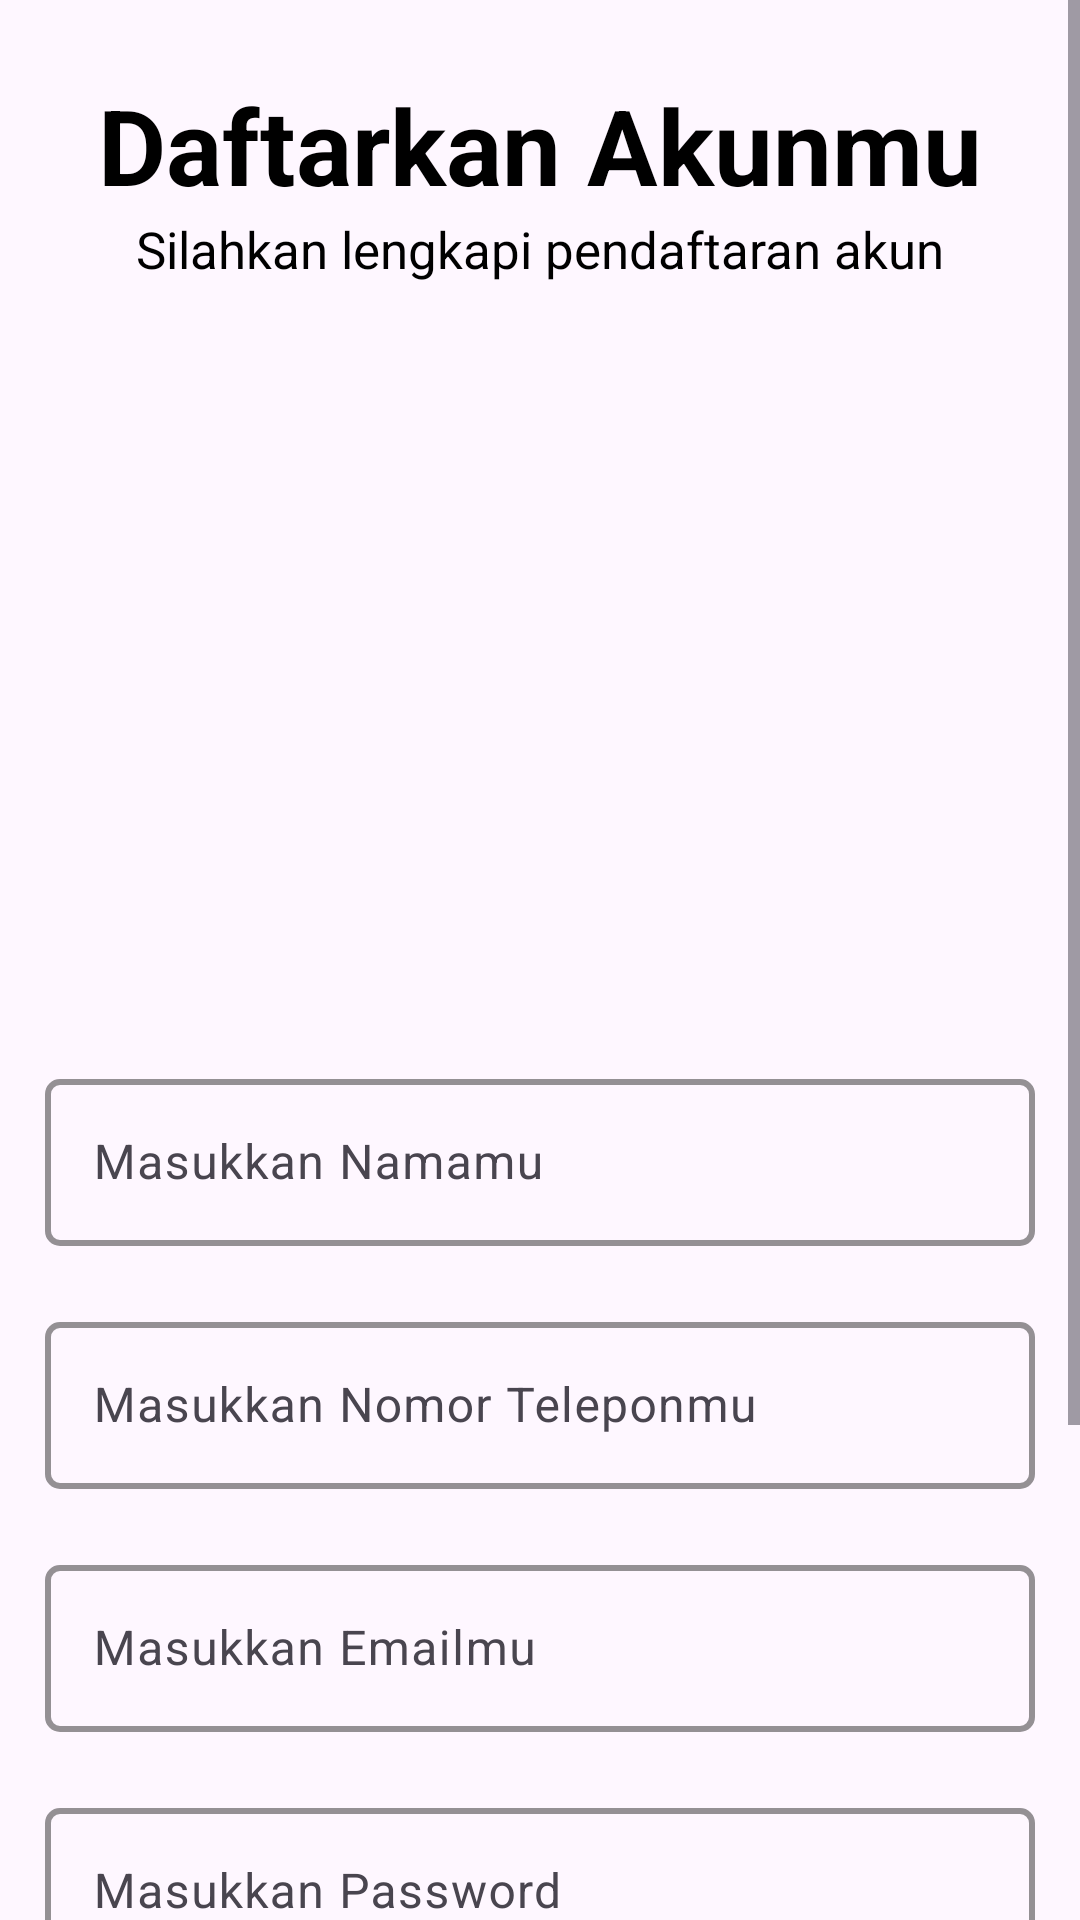

Layout XML and referenced resources for this Android screen:
<!-- AndroidManifest.xml: application theme Theme.UsingPreferences -->
<!-- res/layout/activity_register.xml -->
<?xml version="1.0" encoding="utf-8"?>
<LinearLayout xmlns:android="http://schemas.android.com/apk/res/android"
    xmlns:app="http://schemas.android.com/apk/res-auto"
    xmlns:tools="http://schemas.android.com/tools"
    android:layout_width="match_parent"
    android:layout_height="match_parent"
    android:gravity="center"
    android:orientation="vertical"
    tools:context=".Activity.RegisterActivity">
    <ScrollView
        android:layout_width="match_parent"
        android:layout_height="wrap_content">
        <LinearLayout
            android:layout_width="match_parent"
            android:layout_height="wrap_content"
            android:gravity="center"
            android:orientation="vertical"
            android:padding="5dp">
    <TextView
        android:layout_width="match_parent"
        android:layout_height="wrap_content"
        android:text="Daftarkan Akunmu"
        android:textColor="@color/black"
        android:layout_marginTop="20dp"
        android:textSize="35sp"
        android:textStyle="bold"
        android:gravity="center_horizontal"
        android:fontFamily="sans-serif"/>
    <TextView
        android:layout_width="match_parent"
        android:layout_height="wrap_content"
        android:text="Silahkan lengkapi pendaftaran akun"
        android:textColor="@color/black"
        android:textSize="17sp"
        android:gravity="center_horizontal"
        android:fontFamily="sans-serif"/>


    <ImageView
        android:layout_width="match_parent"
        android:layout_height="250dp"
        android:src="@drawable/anim3" />
    <com.google.android.material.textfield.TextInputLayout
        android:layout_width="match_parent"
        android:layout_height="wrap_content"
        android:hint="Masukkan Namamu"
        android:layout_margin="10dp"
        app:boxBackgroundColor="@android:color/transparent"
        app:boxStrokeColor="@color/blue"
        app:boxStrokeWidth="2dp"
        app:boxCornerRadiusTopEnd="5dp"
        app:boxCornerRadiusTopStart="5dp"
        app:boxCornerRadiusBottomEnd="5dp"
        app:boxCornerRadiusBottomStart="5dp"
        >

        <com.google.android.material.textfield.TextInputEditText
            android:id="@+id/et_namaSignup"
            android:layout_width="match_parent"
            android:layout_height="wrap_content"
            android:inputType="text"
            android:maxLines="1"
            android:singleLine="true"
            android:imeOptions="actionNext" />

    </com.google.android.material.textfield.TextInputLayout>
    <com.google.android.material.textfield.TextInputLayout
        android:layout_width="match_parent"
        android:layout_height="wrap_content"
        android:hint="Masukkan Nomor Teleponmu"
        android:layout_margin="10dp"
        app:boxBackgroundColor="@android:color/transparent"
        app:boxStrokeColor="@color/blue"
        app:boxStrokeWidth="2dp"
        app:boxCornerRadiusTopEnd="5dp"
        app:boxCornerRadiusTopStart="5dp"
        app:boxCornerRadiusBottomEnd="5dp"
        app:boxCornerRadiusBottomStart="5dp"
        >

        <com.google.android.material.textfield.TextInputEditText
            android:id="@+id/et_nohpSignup"
            android:layout_width="match_parent"
            android:layout_height="wrap_content"
            android:inputType="phone"
            android:maxLines="1"
            android:singleLine="true"
            android:imeOptions="actionNext" />

    </com.google.android.material.textfield.TextInputLayout>
    <com.google.android.material.textfield.TextInputLayout
        android:layout_width="match_parent"
        android:layout_height="wrap_content"
        android:hint="Masukkan Emailmu"
        android:layout_margin="10dp"
        app:boxBackgroundColor="@android:color/transparent"
        app:boxStrokeColor="@color/blue"
        app:boxStrokeWidth="2dp"
        app:boxCornerRadiusTopEnd="5dp"
        app:boxCornerRadiusTopStart="5dp"
        app:boxCornerRadiusBottomEnd="5dp"
        app:boxCornerRadiusBottomStart="5dp"
        >

        <com.google.android.material.textfield.TextInputEditText
            android:id="@+id/et_emailSignup"
            android:layout_width="match_parent"
            android:layout_height="wrap_content"
            android:inputType="textEmailAddress"
            android:maxLines="1"
            android:singleLine="true"
            android:imeOptions="actionNext" />

    </com.google.android.material.textfield.TextInputLayout>
    <com.google.android.material.textfield.TextInputLayout
        android:layout_width="match_parent"
        android:layout_height="wrap_content"
        android:hint="Masukkan Password"
        android:layout_margin="10dp"
        app:boxBackgroundColor="@android:color/transparent"
        app:boxStrokeColor="@color/blue"
        app:boxStrokeWidth="2dp"
        app:boxCornerRadiusTopEnd="5dp"
        app:boxCornerRadiusTopStart="5dp"
        app:boxCornerRadiusBottomEnd="5dp"
        app:boxCornerRadiusBottomStart="5dp"
        >

        <com.google.android.material.textfield.TextInputEditText
            android:id="@+id/et_passwordSignup"
            android:layout_width="match_parent"
            android:layout_height="wrap_content"
            android:inputType="textPassword"
            android:maxLines="1"
            android:singleLine="true"
            android:imeOptions="actionNext" />

    </com.google.android.material.textfield.TextInputLayout>

    <com.google.android.material.textfield.TextInputLayout
        android:layout_width="match_parent"
        android:layout_height="wrap_content"
        android:hint="Konfirmasi Password"
        android:layout_margin="10dp"
        app:boxBackgroundColor="@android:color/transparent"
        app:boxStrokeColor="@color/blue"
        app:boxStrokeWidth="2dp"
        app:boxCornerRadiusTopEnd="5dp"
        app:boxCornerRadiusTopStart="5dp"
        app:boxCornerRadiusBottomEnd="5dp"
        app:boxCornerRadiusBottomStart="5dp">

        <com.google.android.material.textfield.TextInputEditText
            android:id="@+id/et_passwordSignup2"
            android:layout_width="match_parent"
            android:layout_height="wrap_content"
            android:inputType="textPassword"
            android:maxLines="1"
            android:singleLine="true"
            android:imeActionId="6"
            android:imeActionLabel="Sign In"
            android:imeOptions="actionDone"
            />

    </com.google.android.material.textfield.TextInputLayout>


        />
    <com.google.android.material.button.MaterialButton
        android:id="@+id/button_signupSignup"
        android:layout_width="match_parent"
        android:layout_height="60dp"
        android:text="Daftar"
        android:textSize="20sp"
        android:fontFamily="sans-serif"
        android:shadowRadius="3"
        android:layout_marginLeft="20dp"
        android:layout_marginRight="20dp"
        android:textAllCaps="false"
        android:textColor="@color/white"
        style="@style/Widget.MaterialComponents.Button.TextButton"
        android:backgroundTint="@color/greendark"/>

    <TableLayout
        android:layout_width="match_parent"
        android:layout_height="wrap_content">

        <TableRow
        android:layout_width="match_parent"
        android:layout_height="wrap_content">
            <TextView
                android:layout_width="match_parent"
                android:layout_height="wrap_content"
                android:text="Sudah punya akun?"
                android:textSize="16sp"
                android:layout_marginLeft="80dp"/>

            <Button

                android:id="@+id/button_signupSignin"
                style="@style/Widget.MaterialComponents.Button.TextButton"
                android:layout_width="50dp"
                android:layout_height="wrap_content"
                android:text="Masuk Disini"
                android:textAllCaps="false"
                android:layout_marginLeft="-5dp"
                android:textAlignment="textStart"
                android:layout_marginRight="60dp"
                android:layout_weight="1"/>
        </TableRow>
    </TableLayout>




        </LinearLayout>
    </ScrollView>
</LinearLayout>
<!-- resources referenced by this layout -->
<resources>
  <color name="black">#FF000000</color>
  <color name="blue">#2196F3</color>
  <color name="greendark">#0C3924</color>
  <color name="white">#FFFFFFFF</color>
  <style name="Theme.UsingPreferences" parent="Base.Theme.UsingPreferences" />
  <style name="Base.Theme.UsingPreferences" parent="Theme.Material3.DayNight.NoActionBar">
          
          
      </style>
</resources>
